Run: headless pygame with SDL's dummy video driver; simulated clock (each Clock.tick advances the game by its frame time, no real sleeping); random seed 0; keys injected as events and as key.get_pressed() state; mouse plan: one left click at the window centre at the start of phase 2, then a move to the lower-right quarter at the start of phase 3.
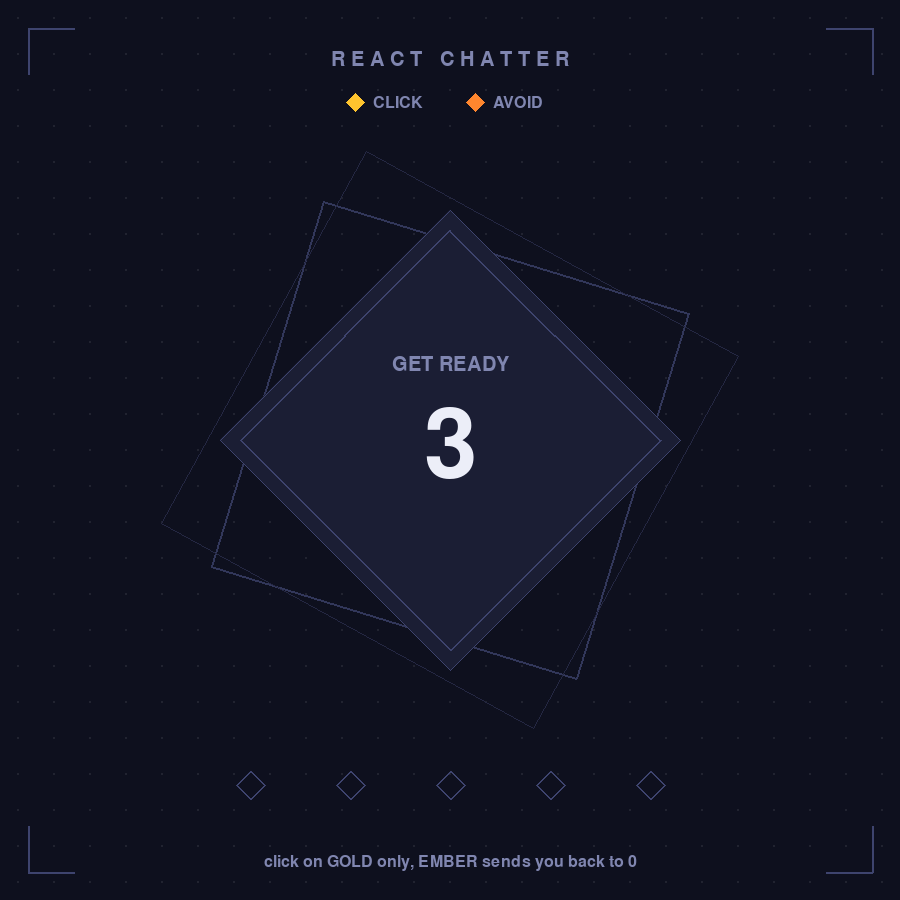
Frame 1 of 4 · flips 1–60 · no input
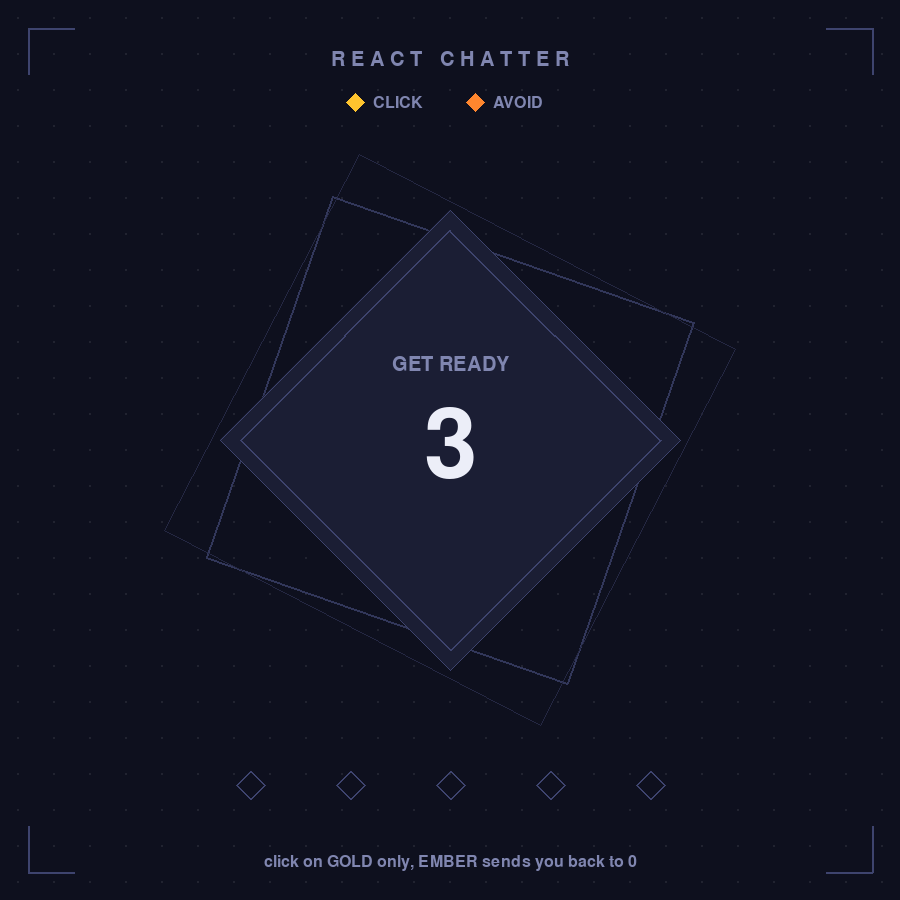
Frame 2 of 4 · flips 61–180 · clicked the window centre · tapped SPACE, RETURN · held RIGHT (→), D
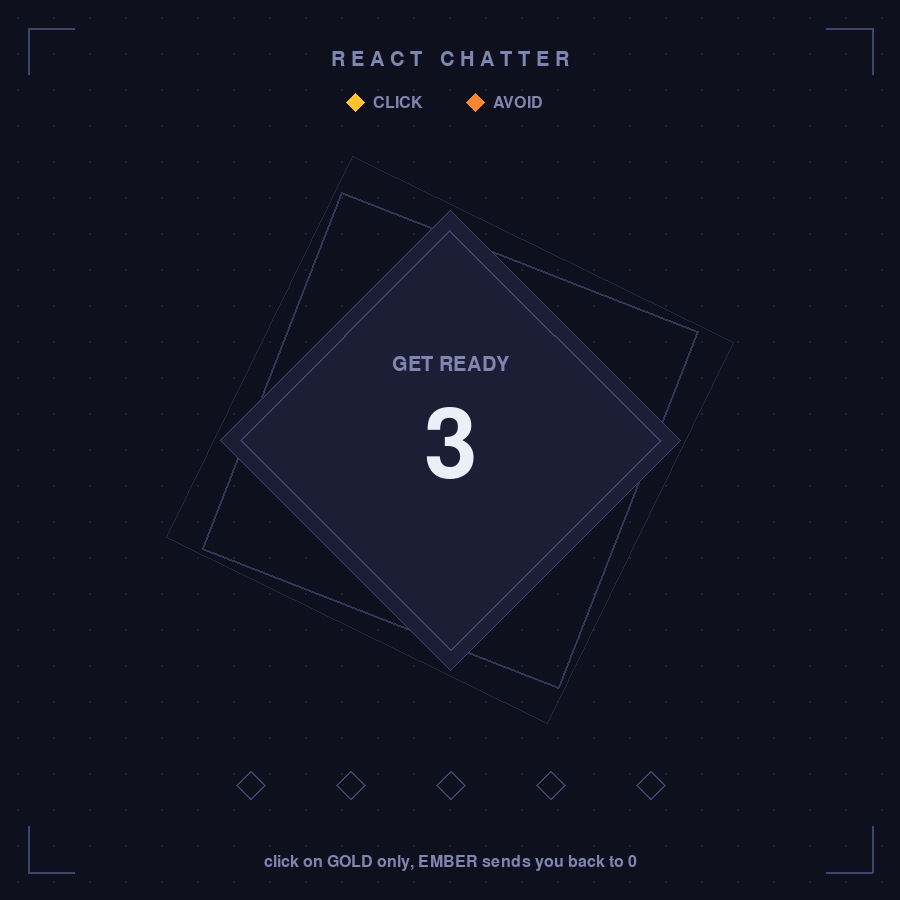
Frame 3 of 4 · flips 181–300 · moved the mouse to the lower-right quarter · held DOWN (↓), S
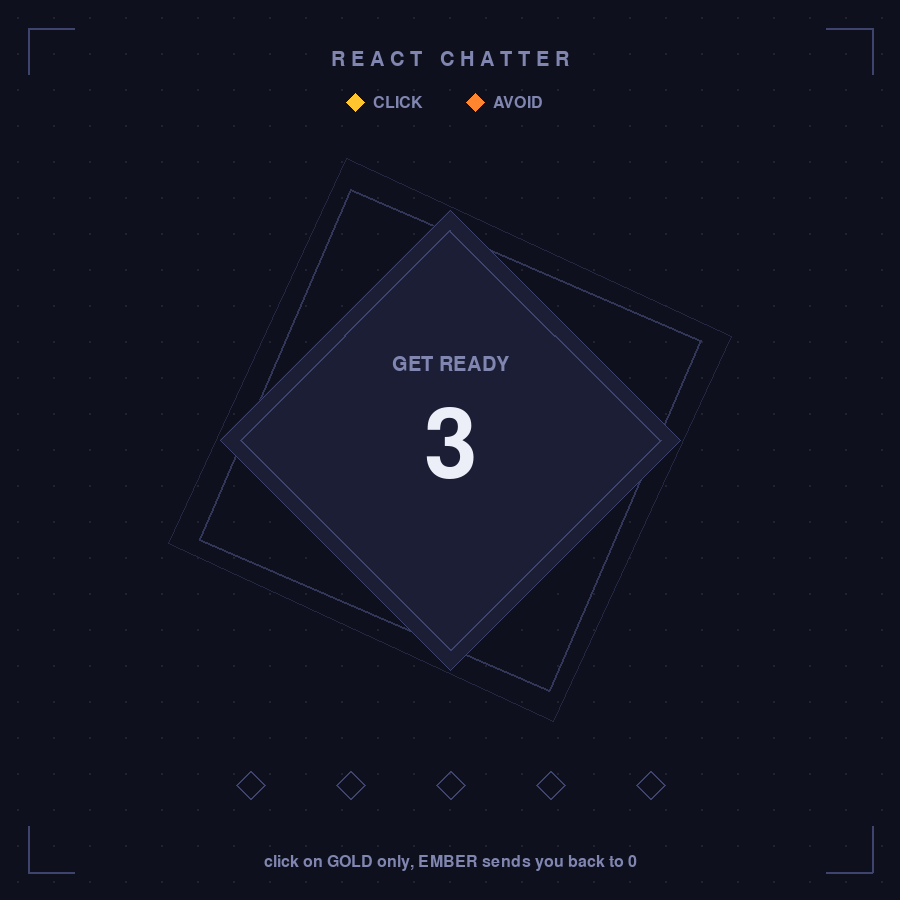
Frame 4 of 4 · flips 301–420 · held LEFT (←), A, UP (↑), W

The pygame program that drew these frames:

import math
import random
import time

import pygame


# ------------------------------------------------------------
# settings
# ------------------------------------------------------------
WIDTH, HEIGHT = 900, 900
CENTER = (WIDTH // 2, 440)
DIAMOND_SIZE = 230          # distance from the center to each tip of the big diamond

CLICKS_NEEDED = 5           # correct clicks needed for one full run
DECOY_CHANCE = 0.25         # same 1 in 4 odds as the old [4, 4, 4, 5] list
WAIT_RANGE = (0.4, 3.9)     # seconds of "Wait..." before a color shows up
DECOY_RANGE = (0.9, 1.5)    # how long the wrong color stays before it goes away
HIT_SHOW_TIME = 0.7         # how long your ms stays on screen after a good click
COUNTDOWN_SECONDS = 3
LOCKOUT = 0.6               # clicks are ignored this long on the fail/result screen
                            # so spam clicking can't skip right past them
FPS = 240


# ------------------------------------------------------------
# palette
# ------------------------------------------------------------
BG = (14, 16, 30)           # night navy
PANEL = (27, 30, 52)        # the diamond while you wait
LINE = (62, 68, 110)
TEXT = (236, 238, 248)
TEXT_DIM = (128, 134, 176)
DARK_TEXT = (20, 18, 30)

GO = (255, 196, 46)         # gold: CLICK this one
DECOY = (255, 134, 46)      # ember: never click this one
FAIL = (238, 70, 110)
DONE = (128, 112, 255)

# states that paint the diamond with a color
STATE_COLORS = {"go": GO, "decoy": DECOY, "fail": FAIL, "done": DONE}


# ------------------------------------------------------------
# game logic (no drawing in here)
# ------------------------------------------------------------
class Game:
    """
    The game is always in exactly one state:
      countdown -> wait -> go    -> hit -> wait ... (5 hits) -> done
                         -> decoy -> (ignored) -> wait
                         -> decoy -> (clicked) -> fail
               wait -> (clicked too early)     -> fail
    """

    def __init__(self, now):
        self.times = []         # reaction times in ms for this run
        self.lost = 0           # how many hits you lost on the last fail
        self.fail_reason = ""
        self.go_start = None
        self.wait_time = 0
        self.decoy_time = 0
        self.start_countdown(now)

    def set_state(self, state, now):
        self.state = state
        self.state_start = now

    def start_countdown(self, now):
        self.times = []
        self.set_state("countdown", now)

    def start_wait(self, now):
        self.wait_time = random.uniform(*WAIT_RANGE)
        self.set_state("wait", now)

    def fail(self, reason, now):
        self.fail_reason = reason
        self.lost = len(self.times)
        self.times = []
        self.set_state("fail", now)

    def update(self, now):
        """Move to the next state when the current one has run its time."""
        elapsed = now - self.state_start

        if self.state == "countdown" and elapsed >= COUNTDOWN_SECONDS:
            self.start_wait(now)

        elif self.state == "wait" and elapsed >= self.wait_time:
            if random.random() < DECOY_CHANCE:
                self.decoy_time = random.uniform(*DECOY_RANGE)
                self.set_state("decoy", now)
            else:
                self.go_start = None    # set in frame_shown(), once gold is really on screen
                self.set_state("go", now)

        elif self.state == "decoy" and elapsed >= self.decoy_time:
            self.start_wait(now)        # you held off, back to waiting

        elif self.state == "hit" and elapsed >= HIT_SHOW_TIME:
            if len(self.times) == CLICKS_NEEDED:
                self.set_state("done", now)
            else:
                self.start_wait(now)

    def frame_shown(self, now):
        """Called right after the screen updates. Starts the timer on the first gold frame."""
        if self.state == "go" and self.go_start is None:
            self.go_start = now

    def click(self, now):
        elapsed = now - self.state_start

        if self.state == "go" and self.go_start is not None:
            self.times.append((now - self.go_start) * 1000)
            self.set_state("hit", now)
        elif self.state == "decoy":
            self.fail("WRONG COLOR", now)
        elif self.state == "wait":
            self.fail("TOO EARLY", now)
        elif self.state in ("fail", "done") and elapsed >= LOCKOUT:
            self.start_countdown(now)
        # clicks during countdown and hit are ignored on purpose


# ------------------------------------------------------------
# drawing helpers
# ------------------------------------------------------------
def mix(a, b, t):
    """Blend color a toward color b. t=0 gives a, t=1 gives b."""
    return tuple(round(a[i] + (b[i] - a[i]) * t) for i in range(3))


def diamond(center, size, angle=0):
    """Corner points of a square rotated by angle (degrees). angle 0 = diamond."""
    cx, cy = center
    points = []
    for i in range(4):
        a = math.radians(angle + 90 * i)
        points.append((cx + size * math.cos(a), cy + size * math.sin(a)))
    return points


def draw_text(screen, font, text, color, center):
    surface = font.render(text, True, color)
    screen.blit(surface, surface.get_rect(center=center))


def make_grid():
    """Faint dot grid, drawn once and reused every frame."""
    grid = pygame.Surface((WIDTH, HEIGHT), pygame.SRCALPHA)
    step = 36
    for x in range(step // 2, WIDTH, step):
        for y in range(step // 2, HEIGHT, step):
            pygame.draw.rect(grid, (255, 255, 255, 20), (x - 1, y - 1, 2, 2))
    return grid.convert_alpha()


def draw_corners(screen, color):
    margin, arm = 28, 46
    corners = (
        (margin, margin, 1, 1),
        (WIDTH - margin, margin, -1, 1),
        (margin, HEIGHT - margin, 1, -1),
        (WIDTH - margin, HEIGHT - margin, -1, -1),
    )
    for x, y, dx, dy in corners:
        pygame.draw.line(screen, color, (x, y), (x + arm * dx, y), 2)
        pygame.draw.line(screen, color, (x, y), (x, y + arm * dy), 2)


def draw_header(screen, fonts):
    draw_text(screen, fonts["small"], "R E A C T   C H A T T E R", TEXT_DIM, (WIDTH // 2, 60))

    # legend: which color to click and which to avoid
    y = 102
    for x, color, label in ((WIDTH // 2 - 95, GO, "CLICK"), (WIDTH // 2 + 25, DECOY, "AVOID")):
        pygame.draw.polygon(screen, color, diamond((x, y), 9))
        label_surface = fonts["tiny"].render(label, True, TEXT_DIM)
        screen.blit(label_surface, label_surface.get_rect(midleft=(x + 18, y + 1)))


def draw_pips(screen, fonts, times, outline):
    """5 small diamonds under the big one, filled in as you score hits."""
    gap = 100
    first_x = WIDTH // 2 - gap * (CLICKS_NEEDED - 1) / 2
    y = 785
    for i in range(CLICKS_NEEDED):
        x = first_x + gap * i
        points = diamond((x, y), 14)
        if i < len(times):
            pygame.draw.polygon(screen, GO, points)
            draw_text(screen, fonts["tiny"], str(round(times[i])), TEXT_DIM, (x, y + 34))
        else:
            pygame.draw.polygon(screen, outline, points, 2)


def draw(screen, game, fonts, grid, now):
    state = game.state
    elapsed = now - game.state_start
    color = STATE_COLORS.get(state)

    # background, tinted a little toward the current color
    bg = mix(BG, color, 0.13) if color else BG
    screen.fill(bg)
    screen.blit(grid, (0, 0))

    accent = mix(LINE, color, 0.6) if color else LINE
    draw_corners(screen, accent)
    draw_header(screen, fonts)

    # two thin squares slowly spinning behind the diamond
    pygame.draw.polygon(screen, mix(bg, accent, 0.75), diamond(CENTER, 270, now * 8), 2)
    pygame.draw.polygon(screen, mix(bg, accent, 0.45), diamond(CENTER, 300, -now * 5), 1)

    # the big diamond
    fill = color if color else PANEL
    edge = mix(fill, (255, 255, 255), 0.3) if color else LINE
    outer = diamond(CENTER, DIAMOND_SIZE)
    pygame.draw.polygon(screen, fill, outer)
    pygame.draw.aalines(screen, edge, True, outer)
    pygame.draw.polygon(screen, edge, diamond(CENTER, DIAMOND_SIZE - 20), 2)

    # what goes inside the diamond
    cx, cy = CENTER
    if state == "countdown":
        number = max(1, COUNTDOWN_SECONDS - int(elapsed))
        draw_text(screen, fonts["small"], "GET READY", TEXT_DIM, (cx, cy - 75))
        draw_text(screen, fonts["huge"], str(number), TEXT, (cx, cy + 8))

    elif state == "wait":
        draw_text(screen, fonts["big"], "Wait...", TEXT, (cx, cy))
        draw_text(screen, fonts["small"], f"{len(game.times) + 1} / {CLICKS_NEEDED}", TEXT_DIM, (cx, cy + 60))

    elif state == "hit":
        draw_text(screen, fonts["huge"], f"{round(game.times[-1])}", GO, (cx, cy - 5))
        draw_text(screen, fonts["small"], "ms", TEXT_DIM, (cx, cy + 62))

    elif state == "fail":
        draw_text(screen, fonts["huge"], "FAIL!", DARK_TEXT, (cx, cy - 20))
        draw_text(screen, fonts["mid"], game.fail_reason, DARK_TEXT, (cx, cy + 55))
        if game.lost:
            draw_text(screen, fonts["small"], f"lost {game.lost} / {CLICKS_NEEDED}", DARK_TEXT, (cx, cy + 100))

    elif state == "done":
        average = sum(game.times) / len(game.times)
        draw_text(screen, fonts["small"], "AVERAGE", DARK_TEXT, (cx, cy - 85))
        draw_text(screen, fonts["huge"], f"{round(average)}", DARK_TEXT, (cx, cy - 10))
        draw_text(screen, fonts["small"], "ms", DARK_TEXT, (cx, cy + 50))
        best, worst = round(min(game.times)), round(max(game.times))
        draw_text(screen, fonts["small"], f"best {best}   worst {worst}", DARK_TEXT, (cx, cy + 95))

    # go and decoy show nothing inside: the color alone has to tell you

    draw_pips(screen, fonts, game.times, FAIL if state == "fail" else accent)

    # hint at the bottom
    if state in ("fail", "done"):
        hint = ""
        if elapsed >= LOCKOUT:
            hint = "click to start over" if state == "fail" else "click to play again"
    else:
        hint = "click on GOLD only, EMBER sends you back to 0"
    draw_text(screen, fonts["tiny"], hint, TEXT_DIM, (WIDTH // 2, 862))


# ------------------------------------------------------------
# main loop
# ------------------------------------------------------------
def main():
    pygame.init()
    screen = pygame.display.set_mode((WIDTH, HEIGHT))
    pygame.display.set_caption("React Chatter")
    clock = pygame.time.Clock()

    fonts = {
        "huge": pygame.font.Font(None, 140),
        "big": pygame.font.Font(None, 72),
        "mid": pygame.font.Font(None, 44),
        "small": pygame.font.Font(None, 30),
        "tiny": pygame.font.Font(None, 24),
    }
    grid = make_grid()
    game = Game(time.perf_counter())

    running = True
    while running:
        for event in pygame.event.get():
            if event.type == pygame.QUIT:
                running = False
            elif event.type == pygame.MOUSEBUTTONDOWN and event.button == 1:
                game.click(time.perf_counter())

        now = time.perf_counter()
        game.update(now)
        draw(screen, game, fonts, grid, now)
        pygame.display.flip()
        game.frame_shown(time.perf_counter())
        clock.tick(FPS)

    pygame.quit()


if __name__ == "__main__":
    main()
